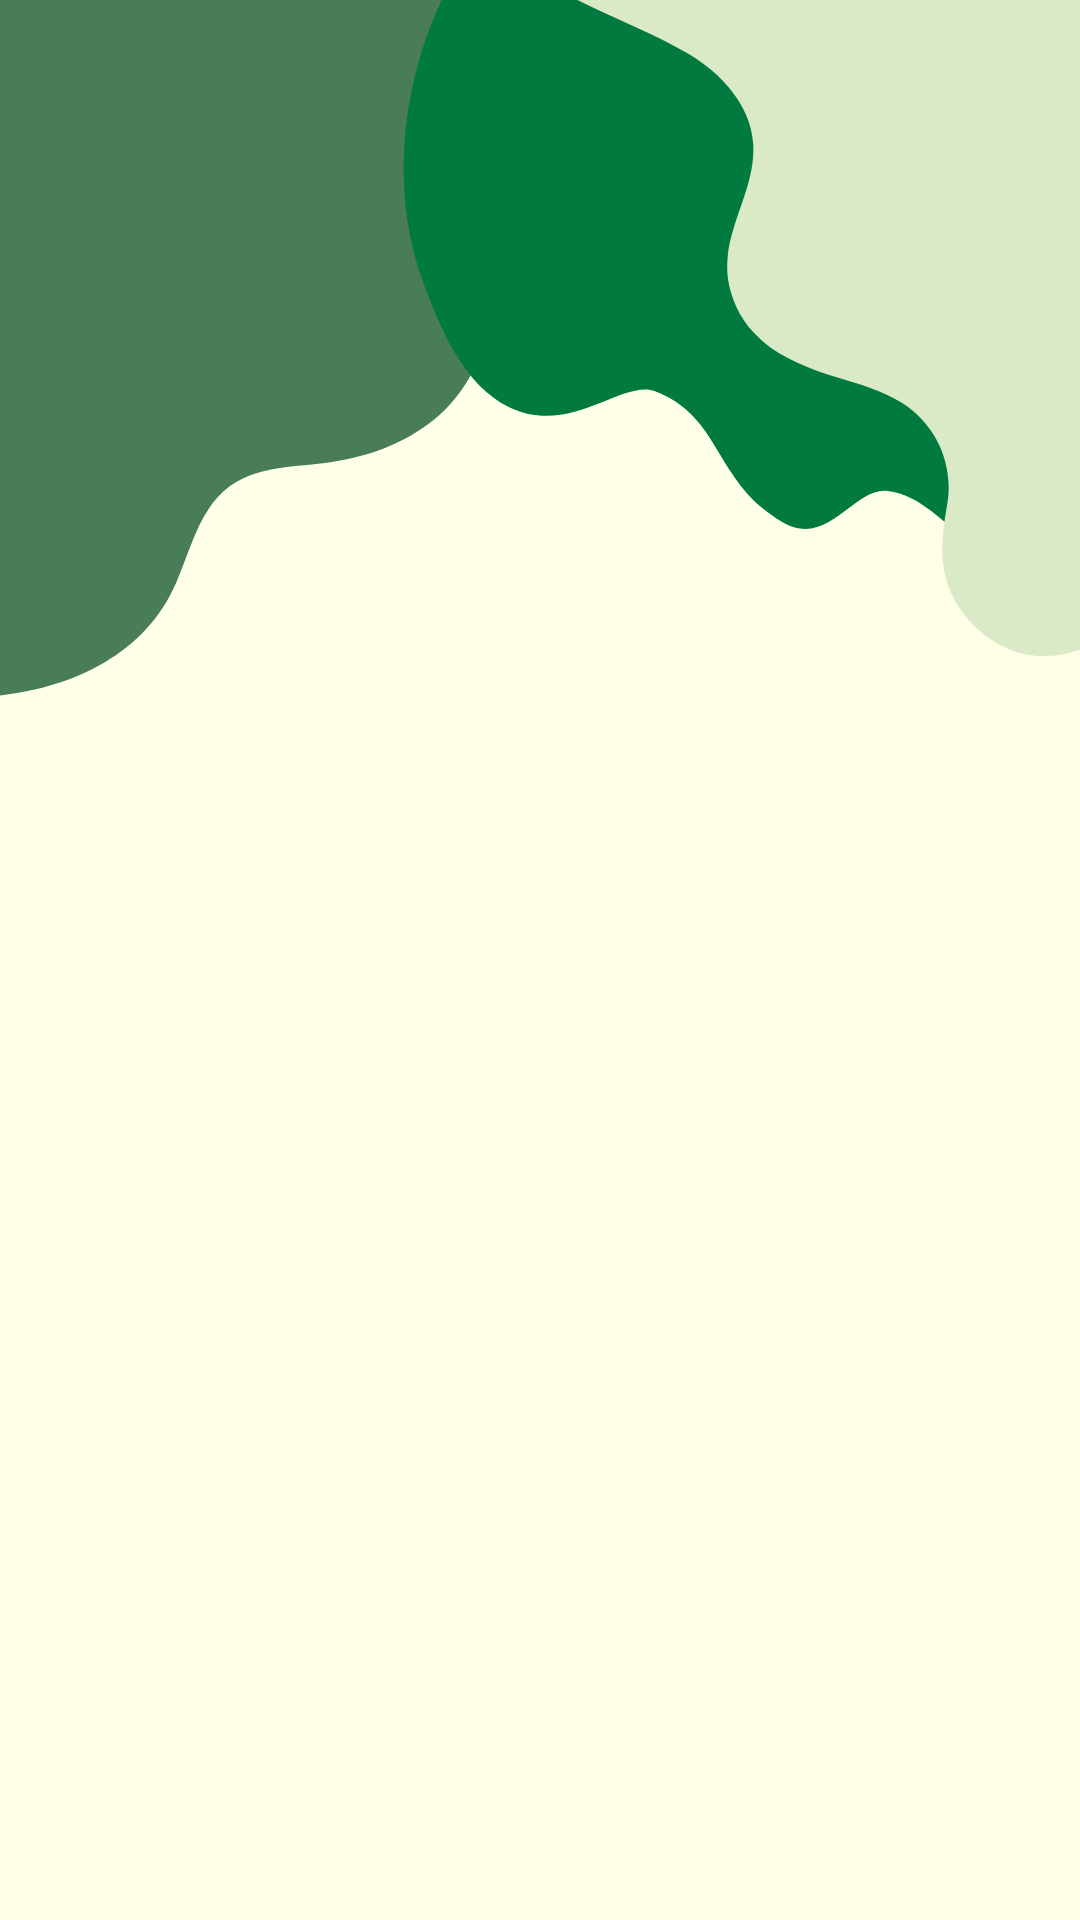

The Android layout XML behind this screen, and the referenced resources:
<!-- AndroidManifest.xml: application theme Theme.Midterm -->
<!-- res/layout/activity_order.xml -->
<?xml version="1.0" encoding="utf-8"?>
<LinearLayout xmlns:android="http://schemas.android.com/apk/res/android"
    xmlns:app="http://schemas.android.com/apk/res-auto"
    xmlns:tools="http://schemas.android.com/tools"
    android:layout_width="match_parent"
    android:layout_height="match_parent"
    android:background="@drawable/homebackground"
    android:orientation="vertical"
    tools:context=".Order">

    <ImageView
        android:id="@+id/backArrowOrder"
        android:layout_width="wrap_content"
        android:layout_height="wrap_content"
        android:layout_marginLeft="16dp"
        android:layout_marginTop="16dp"
        android:padding="5dp"
        app:srcCompat="@drawable/ic_baseline_arrow_back_24" />

    <androidx.recyclerview.widget.RecyclerView
        android:id="@+id/listOrders"
        android:layout_width="match_parent"
        android:layout_height="match_parent"
        android:background="@android:color/transparent"/>

</LinearLayout>
<!-- resources referenced by this layout -->
<resources>
  <!-- drawable homebackground: png bitmap (drawable, 33350 bytes) -->
  <style name="Theme.Midterm" parent="Theme.MaterialComponents.DayNight.DarkActionBar">
          
          <item name="colorPrimary">@color/purple_500</item>
          <item name="colorPrimaryVariant">@color/purple_700</item>
          <item name="colorOnPrimary">@color/white</item>
          
          <item name="colorSecondary">@color/teal_200</item>
          <item name="colorSecondaryVariant">@color/teal_700</item>
          <item name="colorOnSecondary">@color/black</item>
          
          <item name="android:statusBarColor" tools:targetApi="l">?attr/colorPrimaryVariant</item>
          
      </style>
  <!-- not gathered from this repository: default colours our renderer supplied (Android Studio template values) -->
  <color name="purple_500">#FF6200EE</color>
  <color name="purple_700">#FF3700B3</color>
  <color name="teal_200">#FF03DAC5</color>
  <color name="teal_700">#FF018786</color>
  <color name="black">#FF000000</color>
  <color name="white">#FFFFFFFF</color>
</resources>
